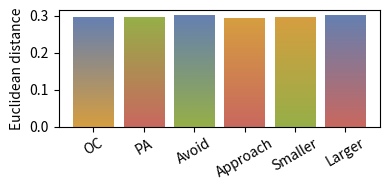
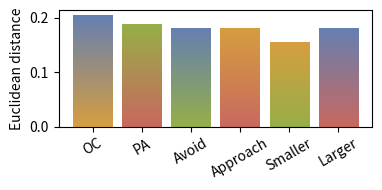
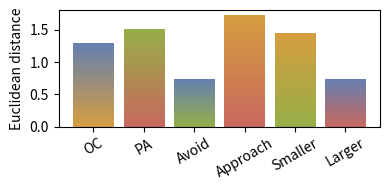
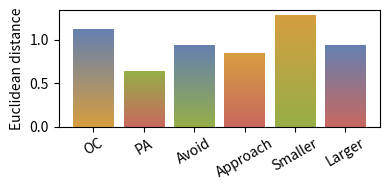

These figures' Python source, in order:
import numpy as np
import matplotlib.pyplot as plt
from matplotlib import cm
from matplotlib.colors import ListedColormap


def make_cmap(from_color, to_color):
    from_color = np.array(from_color)
    to_color = np.array(to_color)
    _cm_list = [(to_color * i + from_color * (1 - i)) for i in np.linspace(0, 1, 256)]
    cm = ListedColormap(_cm_list)
    return cm


def gradientbars(bars, color_maps):
    grad = np.atleast_2d(np.linspace(0, 1, 256)).T
    ax = bars[0].axes
    lim = ax.get_xlim() + ax.get_ylim()
    for bar, cm in zip(bars, color_maps):
        bar.set_zorder(1)
        bar.set_facecolor("none")
        x, y = bar.get_xy()
        w, h = bar.get_width(), bar.get_height()
        ax.imshow(grad, extent=[x, x + w, y, y + h], aspect="auto", zorder=0, cmap=cm)
    ax.axis(lim)


FC_Pearson = [0.127704, 0.06499873157680602, 0.171356, 0.07095927879284398]
FC_NA = [1.29903551955000642, 1.51367327519719448, 0.735576115263650184, 1.7213432648094396]
FC_MI = [1.12556, 0.6416288822013887, 0.940723, 0.8432075108869090]
N_VAR = [0.295563, 0.297003, 0.300797, 0.293771]
N_MI = [0.203838252678301902, 0.188140514752626004, 0.181514443232673108, 0.18092136629698959]
eFC_NA = [3.7208923420679311, 3.5054306725923299, 4.2495844364159963, 2.7193499190482055]
eFC_MI = [3.1743099624548748, 3.259579205193213, 3.22450831281356, 3.2718570789137677]

N_VAR = [0.295563, 0.297003, 0.300797, 0.293771, 0.295352, 0.300797]
N_MI = [0.203838252678301902, 0.188140514752626004, 0.181514443232673108, 0.18092136629698959, 0.154778121187173325, 0.181514443232673108]
FC_NA = [1.29903551955000642, 1.51367327519719448, 0.735576115263650184, 1.7213432648094396, 1.45635474373872936, 0.735576115263650184]
FC_MI = [1.12556, 0.6416288822013887, 0.940723, 0.8432075108869090, 1.27641,  0.940723]

oc_approach = [214.0 / 255, 158.0 / 255, 64.0 / 255]
oc_avoid = [101.0 / 255, 128.0 / 255, 177.0 / 255]
pa_avoid = [150.0 / 255, 175.0 / 255, 72.0 / 255]
pa_approach = [201.0 / 255, 104.0 / 255, 95.0 / 255]

color_maps = []

# OC
color_maps.append(make_cmap(oc_avoid, oc_approach))

# PA
color_maps.append(make_cmap(pa_avoid, pa_approach))

# Avoid
color_maps.append(make_cmap(oc_avoid, pa_avoid))

# Approach
color_maps.append(make_cmap(oc_approach, pa_approach))

# Smaller
color_maps.append(make_cmap(oc_approach, pa_avoid))

# Larger
color_maps.append(make_cmap(oc_avoid, pa_approach))



for metric in ["N_VAR", "N_MI", "FC_NA", "FC_MI"]:
    #["FC_Pearson", "FC_NA", "FC_MI", "N_VAR", "N_MI", "eFC_NA", "eFC_MI"]:
    bar_heights = eval(metric)
    save_filename = "./{}.pdf".format(metric)


    plt.figure(figsize=[4, 2])
    ax = plt.gca()
    bar_plt = ax.bar(np.arange(1, len(bar_heights) + 1), bar_heights)
    gradientbars(bar_plt, color_maps)

    plt.xticks([1, 2, 3, 4, 5, 6], ["OC", "PA", "Avoid", "Approach", "Smaller", "Larger"], rotation=30)
    plt.ylabel("Euclidean distance")

    plt.tight_layout()
    plt.savefig(save_filename)
    # plt.show()
